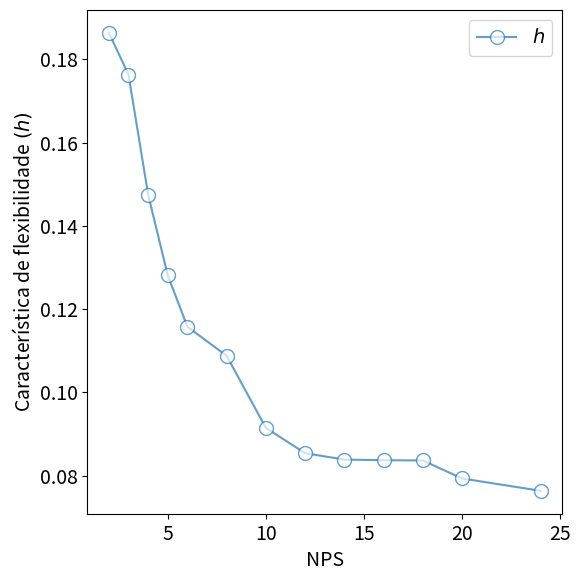
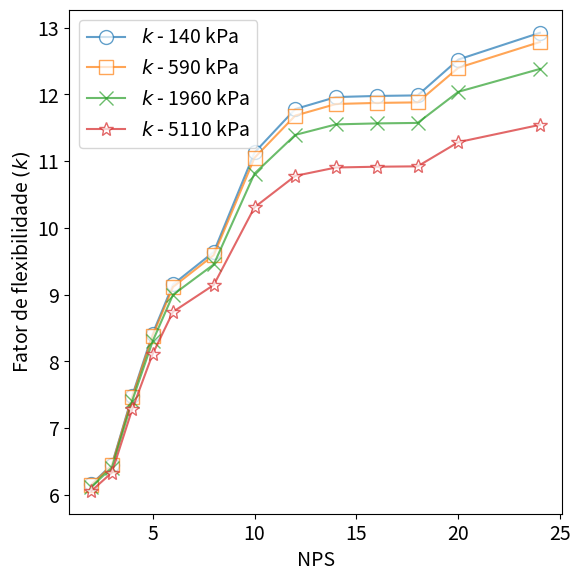
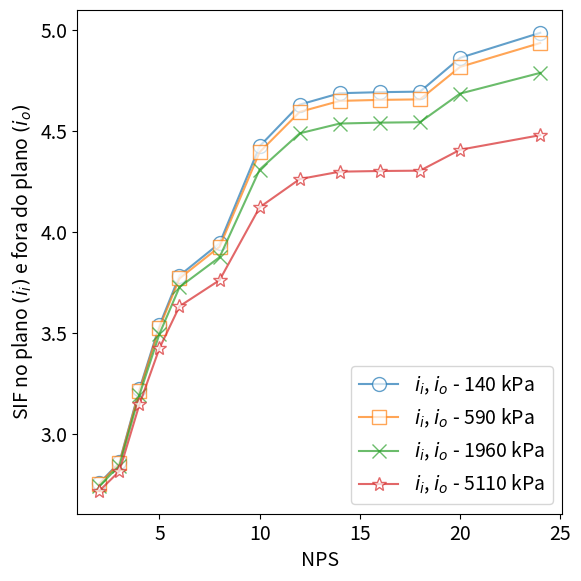

Here is the Python script that generated these plots, in order:
#!/usr/bin/env python
# -*- coding: utf-8 -*-

import sys 							#para emitir mensagens de erro quando houver não conformidade
import numpy as np 				#para os cálculos
import matplotlib.pyplot as plt		#para os gráficos

plt.rcParams.update({'font.size' : 14}) 	#aumentando o tamanho da fonte

#nps, diâmetro externo e espessura -- obtidos da ASME B31.10M
nps=np.array([2,3,4,5,6,8,10,12,14,16,18,20,24])
T=np.array([3.91, 5.49, 6.02, 6.55, 7.11, 8.74, 9.27, 10.31, 11.13, 12.7, 14.27, 15.09, 17.48])
D_o=np.array([60.3, 88.9, 114.3, 141.3, 168.3, 219.1, 273, 323.8, 355.6, 406.4, 457, 508, 610])

#check de conformidade com D/T<=100
D=D_o-T
DsobreT=D/T
for x in DsobreT:
	if x>100:
		sys.exit('Não conformidade com D/T<=0')

#raio médio
R=(D_o-T)/2

#--------------------- ITEM 1.2 --------------------#
#---------------------- cálculo ----------------------#
#número de gomos
n=4

#espaçamento entre os gomos na linha de centro
s=D_o/4

#meio angulo entre gomos
theta=(90/(2*n))

#convertendo em radiano
theta=np.deg2rad(theta)

#raio de curvatura
R_1=s/(2*np.tan(theta))

#condição geométrica que precisa ser atendida (R(1+tan(theta))-s>0)
cond=R*(1+np.tan(theta))-s
for x in cond:
	if x<=0:
		sys.exit('Não conformidade com R(1+tan(theta))-s>0')


#característica de flexibilidade
h=(s*T)/(2*R**2*np.tan(theta))

#SIFs
i_i=0.9/(h**(2/3))
i_o=0.9/(h**(2/3))
i_t=1


#fatores de flexibilidade
k_i=1.52/(h**(5/6))
k_o=1.52/(h**(5/6))
k_t=1.52/(h**(5/6))


#considerando efeito da pressão na ovalização
#dados
E=200000000000 	#módulo de elasticidade
P=140000		#pressão

#fator pelo qual se deve dividir os fatores de flexibilidade
k_factor=1+6*(P/E)*((R/T)**(7/3))*((R_1/R)**(1/3))

#fator pelo qual se deve dividir os SIF
i_factor=1+3.25*(P/E)*(R/T)**(5/2)*(R_1/R)**(2/3)

#SIFs
i_i=i_i/i_factor
i_o=i_o/i_factor
i_t=1

#fatores de flexibilidade
k_i=k_i/k_factor
k_o=k_o/k_factor
k_t=k_t/k_factor

#nenhum SIF menor que 1
count=0
while count<len(i_i):
	if i_i[count]<1:
		i_i[count]=1
	count=count+1

count=0
while count<len(i_o):
	if i_o[count]<1:
		i_o[count]=1
	count=count+1

#nenhum fator de flexibilidade menor que 1
count=0
while count<len(k_i):
	if k_i[count]<1:
		k_i[count]=1
	count=count+1

count=0
while count<len(k_o):
	if k_o[count]<1:
		k_o[count]=1
	count=count+1
	
count=0
while count<len(k_t):
	if k_t[count]<1:
		k_t[count]=1
	count=count+1
	

#-------------------- plot --------------------#
#CARACTERÍSTICA DE FLEXIBILIDADE
fig = plt.figure (1, figsize=(6,6))
plt.plot(nps, h, marker='o', markersize=10, mfc='white', linestyle='-',alpha=.7, label='$h$')
plt.xlabel('NPS')
plt.ylabel('Característica de flexibilidade $(h)$')
plt.tight_layout(pad=1)
plt.legend()
#plt.savefig('/home/<user>/CORE/biblioteca/16. python/tcc/updateCurvas/imagens/caso 1.2/Figura1.eps', format='eps')


#fator de flexibilidade (todos iguais, em todos os casos)
fig = plt.figure (2, figsize=(6,6))
plt.plot(nps, k_i, marker='o', markersize=10, mfc='white', linestyle='-',alpha=.7, label='$k$ - ' + str(int(P/1000)) + ' kPa')
plt.xlabel('NPS')
plt.ylabel('Fator de flexibilidade $(k)$')
plt.tight_layout(pad=1)
plt.legend()


#SIF no plano e fora do plano (iguais)
fig = plt.figure (3, figsize=(6,6))
plt.plot(nps, i_i, marker='o', markersize=10, mfc='white', linestyle='-',alpha=.7, label='$i_i$, $i_o$ - ' + str(int(P/1000)) + ' kPa')
plt.xlabel('NPS')
plt.ylabel('SIF no plano $(i_i)$ e fora do plano $(i_o)$')
plt.tight_layout(pad=1)
plt.legend()

#-------------------------------------------------------------------#-------------------------------------------------------------------#-------------------------------------------------------------------#-------------------------------------------------------------------#-----------------------


#SIFs
i_i=0.9/(h**(2/3))
i_o=0.9/(h**(2/3))
i_t=1


#fatores de flexibilidade
k_i=1.52/(h**(5/6))
k_o=1.52/(h**(5/6))
k_t=1.52/(h**(5/6))


#considerando efeito da pressão na ovalização
#dados
E=200000000000 	#módulo de elasticidade
P=590000		#pressão

#fator pelo qual se deve dividir os fatores de flexibilidade
k_factor=1+6*(P/E)*((R/T)**(7/3))*((R_1/R)**(1/3))

#fator pelo qual se deve dividir os SIF
i_factor=1+3.25*(P/E)*(R/T)**(5/2)*(R_1/R)**(2/3)

#SIFs
i_i=i_i/i_factor
i_o=i_o/i_factor
i_t=1

#fatores de flexibilidade
k_i=k_i/k_factor
k_o=k_o/k_factor
k_t=k_t/k_factor

#nenhum SIF menor que 1
count=0
while count<len(i_i):
	if i_i[count]<1:
		i_i[count]=1
	count=count+1

count=0
while count<len(i_o):
	if i_o[count]<1:
		i_o[count]=1
	count=count+1

#nenhum fator de flexibilidade menor que 1
count=0
while count<len(k_i):
	if k_i[count]<1:
		k_i[count]=1
	count=count+1

count=0
while count<len(k_o):
	if k_o[count]<1:
		k_o[count]=1
	count=count+1
	
count=0
while count<len(k_t):
	if k_t[count]<1:
		k_t[count]=1
	count=count+1
	

#-------------------- plot --------------------#
plt.figure (2)
plt.plot(nps, k_i, marker='s', markersize=10, mfc='white', linestyle='-',alpha=.7, label='$k$ - ' + str(int(P/1000)) + ' kPa')
plt.tight_layout(pad=1)
plt.legend()

#SIF no plano
fig = plt.figure (3, figsize=(6,6))
plt.plot(nps, i_i, marker='s', markersize=10, mfc='white', linestyle='-',alpha=.7, label='$i_i$, $i_o$ - ' + str(int(P/1000)) + ' kPa')
plt.tight_layout(pad=1)
plt.legend()


#-------------------------------------------------------------------#-------------------------------------------------------------------#-------------------------------------------------------------------#-------------------------------------------------------------------#-----------------------


#SIFs
i_i=0.9/(h**(2/3))
i_o=0.9/(h**(2/3))
i_t=1


#fatores de flexibilidade
k_i=1.52/(h**(5/6))
k_o=1.52/(h**(5/6))
k_t=1.52/(h**(5/6))


#considerando efeito da pressão na ovalização
#dados
E=200000000000 	#módulo de elasticidade
P=1960000		#pressão

#fator pelo qual se deve dividir os fatores de flexibilidade
k_factor=1+6*(P/E)*((R/T)**(7/3))*((R_1/R)**(1/3))

#fator pelo qual se deve dividir os SIF
i_factor=1+3.25*(P/E)*(R/T)**(5/2)*(R_1/R)**(2/3)

#SIFs
i_i=i_i/i_factor
i_o=i_o/i_factor
i_t=1

#fatores de flexibilidade
k_i=k_i/k_factor
k_o=k_o/k_factor
k_t=k_t/k_factor

#nenhum SIF menor que 1
count=0
while count<len(i_i):
	if i_i[count]<1:
		i_i[count]=1
	count=count+1

count=0
while count<len(i_o):
	if i_o[count]<1:
		i_o[count]=1
	count=count+1

#nenhum fator de flexibilidade menor que 1
count=0
while count<len(k_i):
	if k_i[count]<1:
		k_i[count]=1
	count=count+1

count=0
while count<len(k_o):
	if k_o[count]<1:
		k_o[count]=1
	count=count+1
	
count=0
while count<len(k_t):
	if k_t[count]<1:
		k_t[count]=1
	count=count+1
	

#-------------------- plot --------------------#
plt.figure (2)
plt.plot(nps, k_i, marker='x', markersize=10, mfc='white', linestyle='-',alpha=.7, label='$k$ - ' + str(int(P/1000)) + ' kPa')
plt.tight_layout(pad=1)
plt.legend()

#SIF no plano
fig = plt.figure (3, figsize=(6,6))
plt.plot(nps, i_i, marker='x', markersize=10, mfc='white', linestyle='-',alpha=.7, label='$i_i$, $i_o$ - ' + str(int(P/1000)) + ' kPa')
plt.tight_layout(pad=1)
plt.legend()


#-------------------------------------------------------------------#-------------------------------------------------------------------#-------------------------------------------------------------------#-------------------------------------------------------------------#-----------------------


#SIFs
i_i=0.9/(h**(2/3))
i_o=0.9/(h**(2/3))
i_t=1


#fatores de flexibilidade
k_i=1.52/(h**(5/6))
k_o=1.52/(h**(5/6))
k_t=1.52/(h**(5/6))


#considerando efeito da pressão na ovalização
#dados
E=200000000000 	#módulo de elasticidade
P=5110000		#pressão

#fator pelo qual se deve dividir os fatores de flexibilidade
k_factor=1+6*(P/E)*((R/T)**(7/3))*((R_1/R)**(1/3))

#fator pelo qual se deve dividir os SIF
i_factor=1+3.25*(P/E)*(R/T)**(5/2)*(R_1/R)**(2/3)

#SIFs
i_i=i_i/i_factor
i_o=i_o/i_factor
i_t=1

#fatores de flexibilidade
k_i=k_i/k_factor
k_o=k_o/k_factor
k_t=k_t/k_factor

#nenhum SIF menor que 1
count=0
while count<len(i_i):
	if i_i[count]<1:
		i_i[count]=1
	count=count+1

count=0
while count<len(i_o):
	if i_o[count]<1:
		i_o[count]=1
	count=count+1

#nenhum fator de flexibilidade menor que 1
count=0
while count<len(k_i):
	if k_i[count]<1:
		k_i[count]=1
	count=count+1

count=0
while count<len(k_o):
	if k_o[count]<1:
		k_o[count]=1
	count=count+1
	
count=0
while count<len(k_t):
	if k_t[count]<1:
		k_t[count]=1
	count=count+1
	

#-------------------- plot --------------------#
plt.figure (2)
plt.plot(nps, k_i, marker='*', markersize=10, mfc='white', linestyle='-',alpha=.7, label='$k$ - ' + str(int(P/1000)) + ' kPa')
plt.tight_layout(pad=1)
plt.legend()
#plt.savefig('/home/<user>/CORE/biblioteca/16. python/tcc/updateCurvas/imagens/caso 1.2/Figura2.eps', format='eps')

#SIF no plano
fig = plt.figure (3, figsize=(6,6))
plt.plot(nps, i_i, marker='*', markersize=10, mfc='white', linestyle='-',alpha=.7, label='$i_i$, $i_o$ - ' + str(int(P/1000)) + ' kPa')
plt.tight_layout(pad=1)
plt.legend()
#plt.savefig('/home/<user>/CORE/biblioteca/16. python/tcc/updateCurvas/imagens/caso 1.2/Figura3.eps', format='eps')


plt.show()



